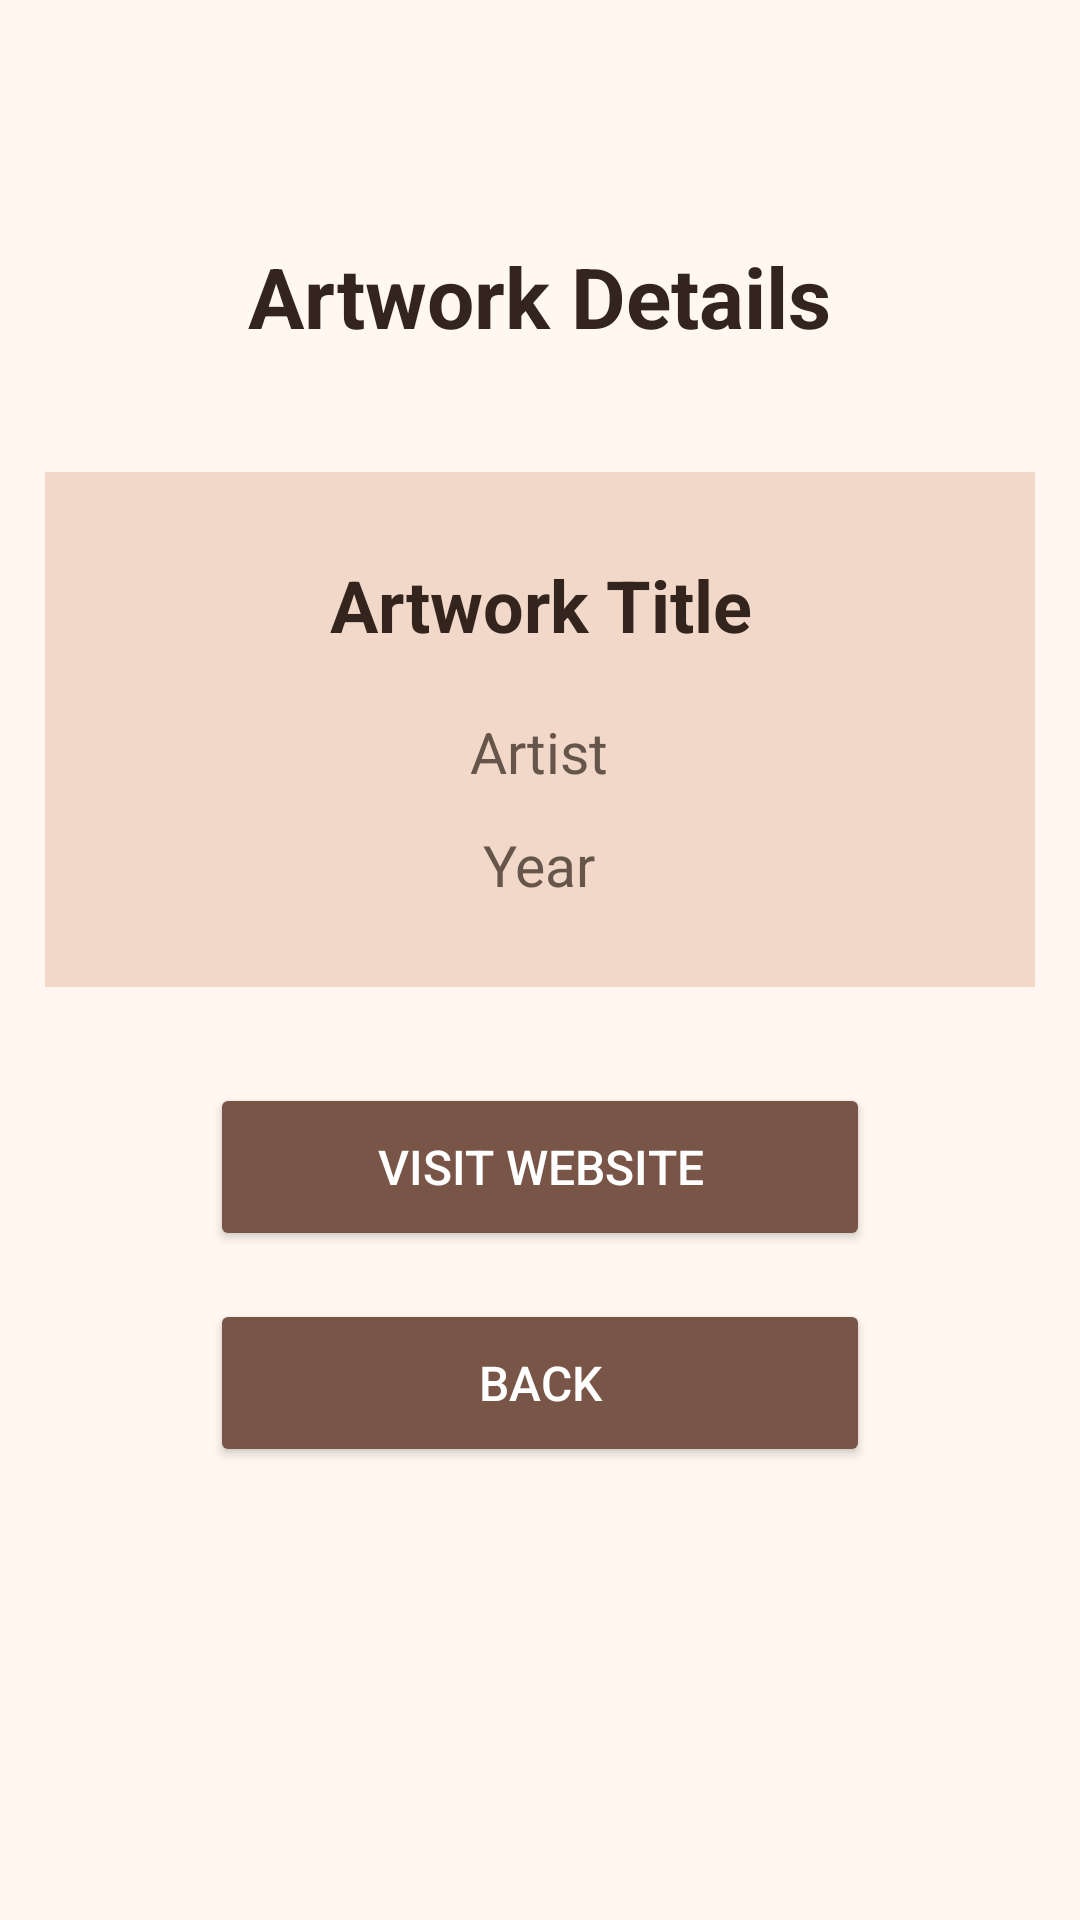

Write the Android layout XML for this screen, with the resource values it uses.
<!-- AndroidManifest.xml: application theme Theme.MohammadZnaid_1320225825_ArtSpace -->
<!-- res/layout/activity_artwork_details.xml -->
<?xml version="1.0" encoding="utf-8"?>
<androidx.constraintlayout.widget.ConstraintLayout
    xmlns:android="http://schemas.android.com/apk/res/android"
    xmlns:app="http://schemas.android.com/apk/res-auto"
    xmlns:tools="http://schemas.android.com/tools"
    android:id="@+id/main"
    android:layout_width="match_parent"
    android:layout_height="match_parent"
    android:background="#FFF7F0"
    tools:context=".ArtworkDetailsActivity">

    <TextView
        android:id="@+id/detailsHeading"
        android:layout_width="wrap_content"
        android:layout_height="wrap_content"
        android:layout_marginTop="80dp"
        android:text="Artwork Details"
        android:textSize="28sp"
        android:textStyle="bold"
        android:textColor="#33251E"
        app:layout_constraintTop_toTopOf="parent"
        app:layout_constraintStart_toStartOf="parent"
        app:layout_constraintEnd_toEndOf="parent" />

    <LinearLayout
        android:id="@+id/detailsCard"
        android:layout_width="330dp"
        android:layout_height="wrap_content"
        android:layout_marginTop="40dp"
        android:orientation="vertical"
        android:gravity="center"
        android:padding="28dp"
        android:background="#F2D8C8"
        app:layout_constraintTop_toBottomOf="@id/detailsHeading"
        app:layout_constraintStart_toStartOf="parent"
        app:layout_constraintEnd_toEndOf="parent">

        <TextView
            android:id="@+id/detailsTitle"
            android:layout_width="wrap_content"
            android:layout_height="wrap_content"
            android:gravity="center"
            android:textAlignment="center"
            android:text="Artwork Title"
            android:textSize="24sp"
            android:textStyle="bold"
            android:textColor="#33251E" />

        <TextView
            android:id="@+id/detailsArtist"
            android:layout_width="wrap_content"
            android:layout_height="wrap_content"
            android:layout_marginTop="20dp"
            android:textAlignment="center"
            android:text="Artist"
            android:textSize="19sp"
            android:textColor="#66554A" />

        <TextView
            android:id="@+id/detailsYear"
            android:layout_width="wrap_content"
            android:layout_height="wrap_content"
            android:layout_marginTop="12dp"
            android:textAlignment="center"
            android:text="Year"
            android:textSize="19sp"
            android:textColor="#66554A" />

    </LinearLayout>

    <Button
        android:id="@+id/visitWebsiteButton"
        android:layout_width="220dp"
        android:layout_height="56dp"
        android:layout_marginTop="32dp"
        android:text="Visit Website"
        android:textSize="16sp"
        android:textColor="#FFFFFF"
        android:backgroundTint="#795548"
        app:layout_constraintTop_toBottomOf="@id/detailsCard"
        app:layout_constraintStart_toStartOf="parent"
        app:layout_constraintEnd_toEndOf="parent" />

    <Button
        android:id="@+id/backButton"
        android:layout_width="220dp"
        android:layout_height="56dp"
        android:layout_marginTop="16dp"
        android:text="Back"
        android:textSize="16sp"
        android:textColor="#FFFFFF"
        android:backgroundTint="#795548"
        app:layout_constraintTop_toBottomOf="@id/visitWebsiteButton"
        app:layout_constraintStart_toStartOf="parent"
        app:layout_constraintEnd_toEndOf="parent" />

</androidx.constraintlayout.widget.ConstraintLayout>
<!-- resources referenced by this layout -->
<resources>
  <style name="Theme.MohammadZnaid_1320225825_ArtSpace" parent="Base.Theme.MohammadZnaid_1320225825_ArtSpace" />
  <style name="Base.Theme.MohammadZnaid_1320225825_ArtSpace" parent="Theme.Material3.DayNight.NoActionBar">
          
          
      </style>
</resources>
